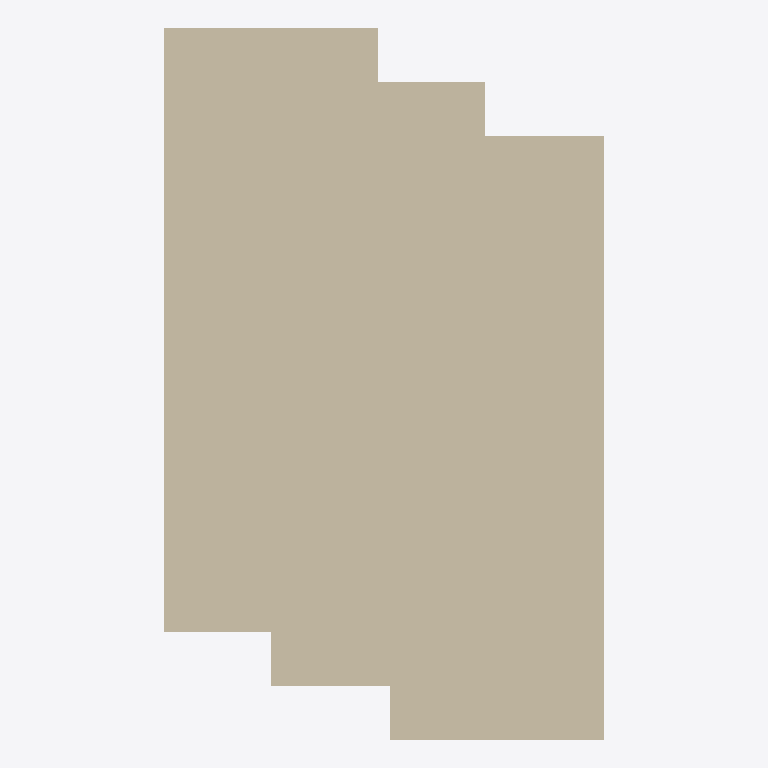
Plan cut of the same IFC building model at storey 'First Storey' (level 0.00 m, cut at 1.40 m), seen from above with north up, elements coloured by IFC class: 3 walls (beige). Cut surfaces are drawn darker.
Extent 1.6 m × 2.7 m × 3.0 m (x, y, z). Storeys (1): First Storey at 0.00 m. Elements (3): 3 IfcWall.

HEADER;
FILE_DESCRIPTION(('ViewDefinition[DesignTransferView]'),'2;1');
FILE_NAME('three_walls_overlap.ifc','2022-11-17T15:33:37+02:00',(),(),'IfcOpenShell v0.7.0-1b1fd1e6','BlenderBIM 0.0.220516','Nobody');
FILE_SCHEMA(('IFC4'));
ENDSEC;
DATA;
#1=IFCPROJECT('0r1ojvZs1FXeSd6xpmX6uz',$,'My Project',$,$,$,$,(#14,#20),#9);
#24=IFCSITE('0PUTHnYF14_uf90LL7cXVX',$,'My Site',$,$,#47,$,$,$,$,$,$,$,$);
#30=IFCBUILDING('3j6iF3sA55d92ChY4dD1v_',$,'My Building',$,$,#53,$,$,$,$,$,$);
#36=IFCBUILDINGSTOREY('0e6FlJJ_13lQf6Pdp$y$UM',$,'First Storey',$,$,#59,$,$,$,$);
#6422=IFCWALL('3w57pOZo9D4PsGD549kzzH',$,'wall1.001','Gaussian 5 1',$,#6583,#6445,$,.ELEMENTEDWALL.);
#6494=IFCWALL('3LMwuoF_v5d952P7Kbidti',$,'wall1.001','Gaussian 5 1',$,#6588,#6517,$,.ELEMENTEDWALL.);
#6470=IFCWALL('0czmy9aKrEDxZkCptPGydQ',$,'wall1.001','Gaussian 5 1',$,#6549,#6493,$,.ELEMENTEDWALL.);
ENDSEC;
